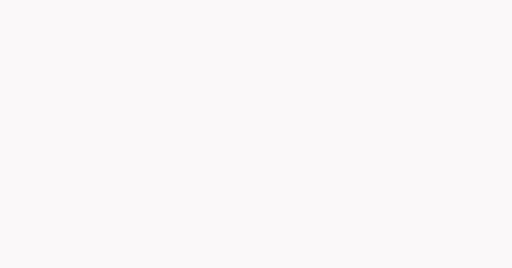
t = 0.00 s
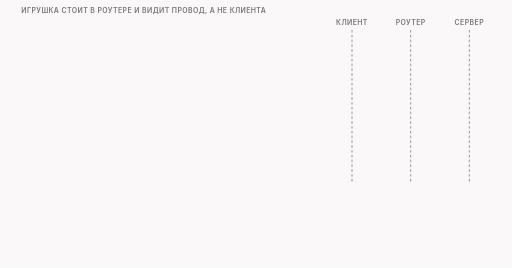
t = 1.50 s
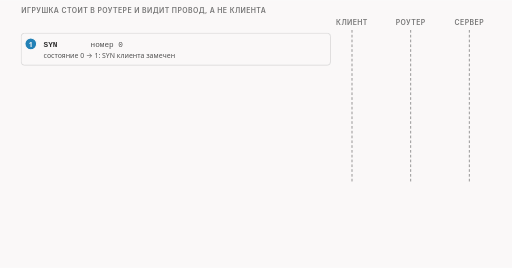
t = 3.38 s
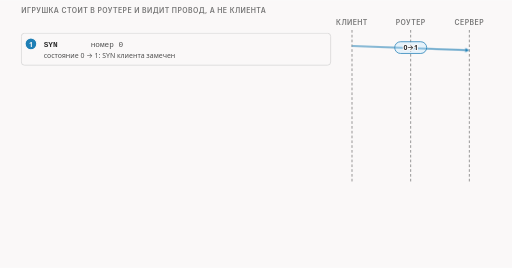
t = 4.70 s
t = 6.35 s: frame unchanged from t = 4.70 s, image omitted
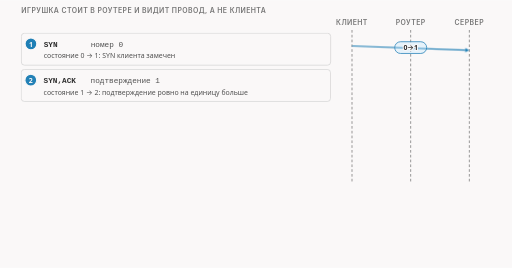
t = 8.38 s

The animated SVG that drew these frames (rendered in a browser with its animation timeline set to each time). Animation: 17 CSS @keyframes rules; frames cover the first 8.38 s, repeats indefinitely.

<svg xmlns="http://www.w3.org/2000/svg" class="video09-s13-strict-handshake-toy" viewBox="0 0 960 502" width="960" height="502" role="img" aria-labelledby="video09-s13-strict-handshake-toy-t video09-s13-strict-handshake-toy-d">
<title id="video09-s13-strict-handshake-toy-t">Игрушка строгое рукопожатие</title>
<desc id="video09-s13-strict-handshake-toy-d">Игрушка строгое рукопожатие в роутере видит SYN, SYN-ACK с подтверждением ровно на единицу больше и ACK, признаёт рукопожатие настоящим, а потом ищет имя подстрокой и в пакете с лишним байтом не находит, поэтому приветствие проходит.</desc>
<style>
.video09-s13-strict-handshake-toy {--fg:var(--dark,#2b2b2b);--fg2:var(--darkgray,#4e4e4e);--mute:var(--gray,#767676);--line:var(--lightgray,#d4d4d4);--acc:var(--secondary,#1f7fb5);--tint:var(--highlight,rgba(178,225,255,.28));--bg:var(--light,#faf8f8);--rej:#c4372b;--rejt:rgba(196,55,43,.10);--ok:#237a4b;--okt:rgba(35,122,75,.11);--amb:#a8610a;--ambt:rgba(168,97,10,.13)}
@media (prefers-color-scheme:dark){.video09-s13-strict-handshake-toy {--fg:var(--dark,#ebebec);--fg2:var(--darkgray,#d4d4d4);--mute:var(--gray,#9a9a9a);--line:var(--lightgray,#4a474a);--acc:var(--secondary,#b2e1ff);--tint:var(--highlight,rgba(178,225,255,.14));--bg:var(--light,#161618);--rej:#ff8f80;--rejt:rgba(255,143,128,.14);--ok:#7fd9a1;--okt:rgba(127,217,161,.13);--amb:#f0b866;--ambt:rgba(240,184,102,.14)}}
.video09-s13-strict-handshake-toy .bg{fill:var(--bg)}
.video09-s13-strict-handshake-toy text{font-family:var(--bodyFont,'Source Sans 3'),system-ui,-apple-system,'Segoe UI',Roboto,sans-serif;font-size:16px;fill:var(--fg2);paint-order:stroke;stroke:var(--bg);stroke-width:4px;stroke-linejoin:round}
.video09-s13-strict-handshake-toy .tk{font-weight:600;fill:var(--fg)}
.video09-s13-strict-handshake-toy .sm{font-size:14.5px}
.video09-s13-strict-handshake-toy .smk{font-size:14.5px;font-weight:600;fill:var(--fg)}
.video09-s13-strict-handshake-toy .sm13{font-size:13px}
.video09-s13-strict-handshake-toy .sm13k{font-size:13px;font-weight:600;fill:var(--fg)}
.video09-s13-strict-handshake-toy .m{font-family:var(--codeFont,'JetBrains Mono'),ui-monospace,'Cascadia Code',Consolas,monospace;font-size:14.5px}
.video09-s13-strict-handshake-toy .mk{font-family:var(--codeFont,'JetBrains Mono'),ui-monospace,'Cascadia Code',Consolas,monospace;font-size:14.5px;font-weight:600;fill:var(--fg)}
.video09-s13-strict-handshake-toy .hx{font-family:var(--codeFont,'JetBrains Mono'),ui-monospace,'Cascadia Code',Consolas,monospace;font-size:14px;font-weight:600;fill:var(--fg);stroke:none}
.video09-s13-strict-handshake-toy .ix{font-family:var(--codeFont,'JetBrains Mono'),ui-monospace,'Cascadia Code',Consolas,monospace;font-size:13px;fill:var(--mute);stroke:none}
.video09-s13-strict-handshake-toy .cd{white-space:pre;font-family:var(--codeFont,'JetBrains Mono'),ui-monospace,'Cascadia Code',Consolas,monospace;font-size:13px;fill:var(--fg2);stroke:none}
.video09-s13-strict-handshake-toy .cdh{white-space:pre;font-family:var(--codeFont,'JetBrains Mono'),ui-monospace,'Cascadia Code',Consolas,monospace;font-size:13px;font-weight:600;fill:var(--fg);stroke:none}
.video09-s13-strict-handshake-toy .ml{font-family:var(--codeFont,'JetBrains Mono'),ui-monospace,'Cascadia Code',Consolas,monospace;font-size:17px;font-weight:600;fill:var(--fg)}
.video09-s13-strict-handshake-toy .mt{font-family:var(--codeFont,'JetBrains Mono'),ui-monospace,'Cascadia Code',Consolas,monospace;font-size:13px}
.video09-s13-strict-handshake-toy .big{font-size:26px;font-weight:700;fill:var(--fg)}
.video09-s13-strict-handshake-toy .cap{font-family:var(--headerFont,Inter),system-ui,-apple-system,'Segoe UI',Roboto,sans-serif;font-size:13px;font-weight:600;letter-spacing:.06em;text-transform:uppercase;fill:var(--mute)}
.video09-s13-strict-handshake-toy .mu{fill:var(--mute)}.video09-s13-strict-handshake-toy .fg{fill:var(--fg)}.video09-s13-strict-handshake-toy .acc{fill:var(--acc)}.video09-s13-strict-handshake-toy .rej{fill:var(--rej)}.video09-s13-strict-handshake-toy .ok{fill:var(--ok)}.video09-s13-strict-handshake-toy .amb{fill:var(--amb)}
.video09-s13-strict-handshake-toy .c{text-anchor:middle}.video09-s13-strict-handshake-toy .r{text-anchor:end}.video09-s13-strict-handshake-toy .ns{stroke:none}
.video09-s13-strict-handshake-toy .bx{fill:var(--bg);stroke:var(--line);stroke-width:1.4}
.video09-s13-strict-handshake-toy .bxs{fill:var(--bg);stroke:var(--mute);stroke-width:1.4}
.video09-s13-strict-handshake-toy .bxa{fill:var(--tint);stroke:var(--acc);stroke-width:1.4}
.video09-s13-strict-handshake-toy .bxr{fill:var(--rejt);stroke:var(--rej);stroke-width:1.4}
.video09-s13-strict-handshake-toy .bxo{fill:var(--okt);stroke:var(--ok);stroke-width:1.4}
.video09-s13-strict-handshake-toy .bxb{fill:var(--ambt);stroke:var(--amb);stroke-width:1.4}
.video09-s13-strict-handshake-toy .bxd{fill:none;stroke:var(--mute);stroke-width:1.3;stroke-dasharray:5 4}
.video09-s13-strict-handshake-toy .bxbd{fill:var(--ambt);stroke:var(--amb);stroke-width:1.4;stroke-dasharray:4 3}
.video09-s13-strict-handshake-toy .fa{fill:var(--tint);stroke:none}.video09-s13-strict-handshake-toy .fr{fill:var(--rejt);stroke:none}.video09-s13-strict-handshake-toy .fb{fill:var(--ambt);stroke:none}.video09-s13-strict-handshake-toy .fo{fill:var(--okt);stroke:none}
.video09-s13-strict-handshake-toy .fs{fill:var(--mute);fill-opacity:.22;stroke:none}
.video09-s13-strict-handshake-toy .lm{fill:none;stroke:var(--mute);stroke-width:1.4}
.video09-s13-strict-handshake-toy .lmd{fill:none;stroke:var(--mute);stroke-width:1.4;stroke-dasharray:5 4}
.video09-s13-strict-handshake-toy .la{fill:none;stroke:var(--acc);stroke-width:2}
.video09-s13-strict-handshake-toy .lf{fill:none;stroke:var(--fg2);stroke-width:2}
.video09-s13-strict-handshake-toy .lr{fill:none;stroke:var(--rej);stroke-width:2.4}
.video09-s13-strict-handshake-toy .lrd{fill:none;stroke:var(--rej);stroke-width:2;stroke-dasharray:5 4}
.video09-s13-strict-handshake-toy .lb{fill:none;stroke:var(--amb);stroke-width:2}
.video09-s13-strict-handshake-toy .lbd{fill:none;stroke:var(--amb);stroke-width:2;stroke-dasharray:6 4}
.video09-s13-strict-handshake-toy .lo{fill:none;stroke:var(--ok);stroke-width:2.4}
.video09-s13-strict-handshake-toy .hf{fill:var(--fg2)}.video09-s13-strict-handshake-toy .ha{fill:var(--acc)}.video09-s13-strict-handshake-toy .hr{fill:var(--rej)}.video09-s13-strict-handshake-toy .hm{fill:var(--mute)}.video09-s13-strict-handshake-toy .hb{fill:var(--amb)}.video09-s13-strict-handshake-toy .ho{fill:var(--ok)}
.video09-s13-strict-handshake-toy .dot{fill:var(--acc);stroke:var(--bg);stroke-width:2}
.video09-s13-strict-handshake-toy .dotr{fill:var(--rej);stroke:var(--bg);stroke-width:2}
.video09-s13-strict-handshake-toy .doto{fill:var(--ok);stroke:var(--bg);stroke-width:2}
.video09-s13-strict-handshake-toy .dotb{fill:var(--amb);stroke:var(--bg);stroke-width:2}
.video09-s13-strict-handshake-toy .hatch{fill:var(--amb);fill-opacity:.28;stroke:none}
.video09-s13-strict-handshake-toy .nb{fill:var(--bg);stroke:none}
.video09-s13-strict-handshake-toy .a{animation-duration:44s;animation-timing-function:cubic-bezier(.3,.6,.25,1);animation-iteration-count:infinite;animation-fill-mode:both}@keyframes video09-s13-strict-handshake-toy-k1{0%{opacity:0}0.682%{opacity:0}1.818%{opacity:1}96.364%{opacity:1}99.091%{opacity:0}100%{opacity:0}}@keyframes video09-s13-strict-handshake-toy-k2{0%{opacity:0}2.273%{opacity:0}3.409%{opacity:1}96.364%{opacity:1}99.091%{opacity:0}100%{opacity:0}}@keyframes video09-s13-strict-handshake-toy-k3{0%{opacity:0;transform:translate(-14px,0px)}6.818%{opacity:0;transform:translate(-14px,0px)}7.955%{opacity:1;transform:translate(0px,0px)}96.364%{opacity:1;transform:translate(0px,0px)}99.091%{opacity:0;transform:translate(0px,0px)}100%{opacity:0;transform:translate(0px,0px)}}@keyframes video09-s13-strict-handshake-toy-k4{0%{opacity:0;transform:translate(-30px,0px)}8.182%{opacity:0;transform:translate(-30px,0px)}9.318%{opacity:1;transform:translate(0px,0px)}96.364%{opacity:1;transform:translate(0px,0px)}99.091%{opacity:0;transform:translate(0px,0px)}100%{opacity:0;transform:translate(0px,0px)}}@keyframes video09-s13-strict-handshake-toy-k5{0%{opacity:0}9.545%{opacity:0}10.682%{opacity:1}96.364%{opacity:1}99.091%{opacity:0}100%{opacity:0}}@keyframes video09-s13-strict-handshake-toy-k6{0%{opacity:0;transform:translate(-14px,0px)}18.182%{opacity:0;transform:translate(-14px,0px)}19.318%{opacity:1;transform:translate(0px,0px)}96.364%{opacity:1;transform:translate(0px,0px)}99.091%{opacity:0;transform:translate(0px,0px)}100%{opacity:0;transform:translate(0px,0px)}}@keyframes video09-s13-strict-handshake-toy-k7{0%{opacity:0;transform:translate(30px,0px)}19.545%{opacity:0;transform:translate(30px,0px)}20.682%{opacity:1;transform:translate(0px,0px)}96.364%{opacity:1;transform:translate(0px,0px)}99.091%{opacity:0;transform:translate(0px,0px)}100%{opacity:0;transform:translate(0px,0px)}}@keyframes video09-s13-strict-handshake-toy-k8{0%{opacity:0}20.909%{opacity:0}22.045%{opacity:1}96.364%{opacity:1}99.091%{opacity:0}100%{opacity:0}}@keyframes video09-s13-strict-handshake-toy-k9{0%{opacity:0;transform:translate(-14px,0px)}29.545%{opacity:0;transform:translate(-14px,0px)}30.682%{opacity:1;transform:translate(0px,0px)}96.364%{opacity:1;transform:translate(0px,0px)}99.091%{opacity:0;transform:translate(0px,0px)}100%{opacity:0;transform:translate(0px,0px)}}@keyframes video09-s13-strict-handshake-toy-k10{0%{opacity:0;transform:translate(-30px,0px)}30.909%{opacity:0;transform:translate(-30px,0px)}32.045%{opacity:1;transform:translate(0px,0px)}96.364%{opacity:1;transform:translate(0px,0px)}99.091%{opacity:0;transform:translate(0px,0px)}100%{opacity:0;transform:translate(0px,0px)}}@keyframes video09-s13-strict-handshake-toy-k11{0%{opacity:0}32.273%{opacity:0}33.409%{opacity:1}96.364%{opacity:1}99.091%{opacity:0}100%{opacity:0}}@keyframes video09-s13-strict-handshake-toy-k12{0%{opacity:0;transform:translate(-14px,0px)}40.909%{opacity:0;transform:translate(-14px,0px)}42.045%{opacity:1;transform:translate(0px,0px)}96.364%{opacity:1;transform:translate(0px,0px)}99.091%{opacity:0;transform:translate(0px,0px)}100%{opacity:0;transform:translate(0px,0px)}}@keyframes video09-s13-strict-handshake-toy-k13{0%{opacity:0;transform:translate(-30px,0px)}42.273%{opacity:0;transform:translate(-30px,0px)}43.409%{opacity:1;transform:translate(0px,0px)}96.364%{opacity:1;transform:translate(0px,0px)}99.091%{opacity:0;transform:translate(0px,0px)}100%{opacity:0;transform:translate(0px,0px)}}@keyframes video09-s13-strict-handshake-toy-k14{0%{opacity:0}43.636%{opacity:0}44.773%{opacity:1}96.364%{opacity:1}99.091%{opacity:0}100%{opacity:0}}@keyframes video09-s13-strict-handshake-toy-k15{0%{opacity:0}56.818%{opacity:0}57.955%{opacity:1}96.364%{opacity:1}99.091%{opacity:0}100%{opacity:0}}@keyframes video09-s13-strict-handshake-toy-k16{0%{opacity:0}68.182%{opacity:0}69.318%{opacity:1}96.364%{opacity:1}99.091%{opacity:0}100%{opacity:0}}@keyframes video09-s13-strict-handshake-toy-k17{0%{opacity:0}72.727%{opacity:0}73.864%{opacity:1}96.364%{opacity:1}99.091%{opacity:0}100%{opacity:0}}.video09-s13-strict-handshake-toy .video09-s13-strict-handshake-toy-k1{animation-name:video09-s13-strict-handshake-toy-k1}.video09-s13-strict-handshake-toy .video09-s13-strict-handshake-toy-k2{animation-name:video09-s13-strict-handshake-toy-k2}.video09-s13-strict-handshake-toy .video09-s13-strict-handshake-toy-k3{animation-name:video09-s13-strict-handshake-toy-k3}.video09-s13-strict-handshake-toy .video09-s13-strict-handshake-toy-k4{animation-name:video09-s13-strict-handshake-toy-k4}.video09-s13-strict-handshake-toy .video09-s13-strict-handshake-toy-k5{animation-name:video09-s13-strict-handshake-toy-k5}.video09-s13-strict-handshake-toy .video09-s13-strict-handshake-toy-k6{animation-name:video09-s13-strict-handshake-toy-k6}.video09-s13-strict-handshake-toy .video09-s13-strict-handshake-toy-k7{animation-name:video09-s13-strict-handshake-toy-k7}.video09-s13-strict-handshake-toy .video09-s13-strict-handshake-toy-k8{animation-name:video09-s13-strict-handshake-toy-k8}.video09-s13-strict-handshake-toy .video09-s13-strict-handshake-toy-k9{animation-name:video09-s13-strict-handshake-toy-k9}.video09-s13-strict-handshake-toy .video09-s13-strict-handshake-toy-k10{animation-name:video09-s13-strict-handshake-toy-k10}.video09-s13-strict-handshake-toy .video09-s13-strict-handshake-toy-k11{animation-name:video09-s13-strict-handshake-toy-k11}.video09-s13-strict-handshake-toy .video09-s13-strict-handshake-toy-k12{animation-name:video09-s13-strict-handshake-toy-k12}.video09-s13-strict-handshake-toy .video09-s13-strict-handshake-toy-k13{animation-name:video09-s13-strict-handshake-toy-k13}.video09-s13-strict-handshake-toy .video09-s13-strict-handshake-toy-k14{animation-name:video09-s13-strict-handshake-toy-k14}.video09-s13-strict-handshake-toy .video09-s13-strict-handshake-toy-k15{animation-name:video09-s13-strict-handshake-toy-k15}.video09-s13-strict-handshake-toy .video09-s13-strict-handshake-toy-k16{animation-name:video09-s13-strict-handshake-toy-k16}.video09-s13-strict-handshake-toy .video09-s13-strict-handshake-toy-k17{animation-name:video09-s13-strict-handshake-toy-k17}@media (prefers-reduced-motion:reduce){.video09-s13-strict-handshake-toy .a{animation:none}.video09-s13-strict-handshake-toy .tr{display:none}}</style>
<rect class="bg" x="0" y="0" width="960" height="502"/>
<g class="a video09-s13-strict-handshake-toy-k1"><text class="cap" x="40" y="24">игрушка стоит в роутере и видит провод, а не клиента</text></g>
<g class="a video09-s13-strict-handshake-toy-k2"><path class="lmd" d="M660 56L660 340"/><path class="lmd" d="M770 56L770 340"/><path class="lmd" d="M880 56L880 340"/><text class="cap c" x="660" y="46">клиент</text><text class="cap c" x="770" y="46">роутер</text><text class="cap c" x="880" y="46">сервер</text></g>
<g class="a video09-s13-strict-handshake-toy-k3"><rect class="bx" x="40" y="62" width="580" height="60" rx="6"/><circle class="dot" cx="58" cy="82" r="11"/><text class="sm13k c ns nb" x="58" y="87">1</text><text class="mk" x="82" y="87">SYN</text><text class="m" x="170" y="87">номер 0</text><text class="sm13" x="82" y="109">состояние 0 → 1: SYN клиента замечен</text></g>
<g class="a video09-s13-strict-handshake-toy-k4"><path class="la" d="M660 86L872.3 93.7"/><polygon class="ha" points="880,94 872.2,97.6 872.4,89.9"/></g>
<g class="a video09-s13-strict-handshake-toy-k5"><rect class="bxa" x="740" y="78" width="60" height="22" rx="11"/><text class="sm13k c" x="770" y="94">0→1</text></g>
<g class="a video09-s13-strict-handshake-toy-k6"><rect class="bx" x="40" y="130" width="580" height="60" rx="6"/><circle class="dot" cx="58" cy="150" r="11"/><text class="sm13k c ns nb" x="58" y="155">2</text><text class="mk" x="82" y="155">SYN,ACK</text><text class="m" x="170" y="155">подтверждение 1</text><text class="sm13" x="82" y="177">состояние 1 → 2: подтверждение ровно на единицу больше</text></g>
<g class="a video09-s13-strict-handshake-toy-k7"><path class="lf" d="M880 154L667.7 161.7"/><polygon class="hf" points="660,162 667.6,157.9 667.8,165.6"/></g>
<g class="a video09-s13-strict-handshake-toy-k8"><rect class="bxa" x="740" y="146" width="60" height="22" rx="11"/><text class="sm13k c" x="770" y="162">1→2</text></g>
<g class="a video09-s13-strict-handshake-toy-k9"><rect class="bx" x="40" y="198" width="580" height="60" rx="6"/><circle class="dot" cx="58" cy="218" r="11"/><text class="sm13k c ns nb" x="58" y="223">3</text><text class="mk" x="82" y="223">ACK</text><text class="m" x="170" y="223">номер 1</text><text class="sm13" x="82" y="245">состояние 2 → 3: рукопожатие завершено, проверка включена</text></g>
<g class="a video09-s13-strict-handshake-toy-k10"><path class="la" d="M660 222L872.3 229.7"/><polygon class="ha" points="880,230 872.2,233.6 872.4,225.9"/></g>
<g class="a video09-s13-strict-handshake-toy-k11"><rect class="bxa" x="740" y="214" width="60" height="22" rx="11"/><text class="sm13k c" x="770" y="230">2→3</text></g>
<g class="a video09-s13-strict-handshake-toy-k12"><rect class="bxo" x="40" y="266" width="580" height="60" rx="6"/><circle class="doto" cx="58" cy="286" r="11"/><text class="sm13k c ns nb" x="58" y="291">4</text><text class="mk" x="82" y="291">PAU</text><text class="m" x="170" y="291">251 байт, указатель 105</text><text class="sm13" x="82" y="313">ищет имя подстрокой: не нашла: решения в журнале нет</text></g>
<g class="a video09-s13-strict-handshake-toy-k13"><path class="la" d="M660 290L872.3 297.7"/><polygon class="ha" points="880,298 872.2,301.6 872.4,293.9"/></g>
<g class="a video09-s13-strict-handshake-toy-k14"><rect class="bxo" x="740" y="282" width="60" height="22" rx="11"/><text class="sm13k c" x="770" y="298">поиск</text></g>
<g class="a video09-s13-strict-handshake-toy-k15"><rect class="bxb" x="40" y="346" width="880" height="80" rx="8"/><text class="sm" x="56" y="368">игрушка видит рукопожатие таким, каким оно идёт по проводу:</text><text class="sm" x="56" y="388">SYN-ACK подтверждает ровно тот номер, что ушёл в сеть.</text><text class="smk" x="56" y="410">Правку входящего SYN-ACK клиент делает у себя, уже после роутера.</text></g>
<g class="a video09-s13-strict-handshake-toy-k16"><rect class="bxo" x="40" y="438" width="430" height="50" rx="8"/><text class="smk" x="56" y="460">сервер получил 250 байт</text><text class="sm13 mu" x="56" y="478">чтениями по 104 и 146 байт</text></g>
<g class="a video09-s13-strict-handshake-toy-k17"><text class="sm" x="490" y="460">дальше обычная подстрока: имя не найдено,</text><text class="sm" x="490" y="480">решения в журнале нет, приветствие проходит</text></g>
</svg>
